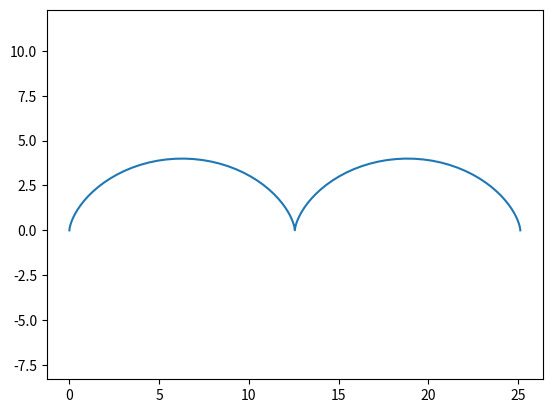

This figure's Python source: (Note: this script raises an exception after producing the figure.)
import matplotlib.animation as animation
import matplotlib.pyplot as plt
import numpy as np

fig, ax = plt.subplots()
ball, = plt.plot([], [], 'o', color='r', label='Ball')

def astroida_move(R, angle_vel, time):
    alpha = angle_vel * (np.pi/180) * time
    x = R*(alpha - (np.sin(alpha)))
    y = R*(1-(np.cos(alpha)))
    return x, y

edge = 20

ax.set_xlim(-edge, edge)
ax.set_ylim(-edge, edge)

def animate(i):
    ball.set_data(cicloida_move(R=2, angle_vel=10, time=i))


ani = animation.FuncAnimation(fig,
                              animate,
                              frames=360,
                              interval=120
                              )

R = 2
x = R*(np.linspace(0,4*np.pi,100) - (np.sin(np.linspace(0,4*np.pi,100))))
y = R*(1-(np.cos(np.linspace(0,4*np.pi,100))))

plt.axis('equal')
plt.plot(x,y)

ani.save('lab_7dop_1_1.gif')